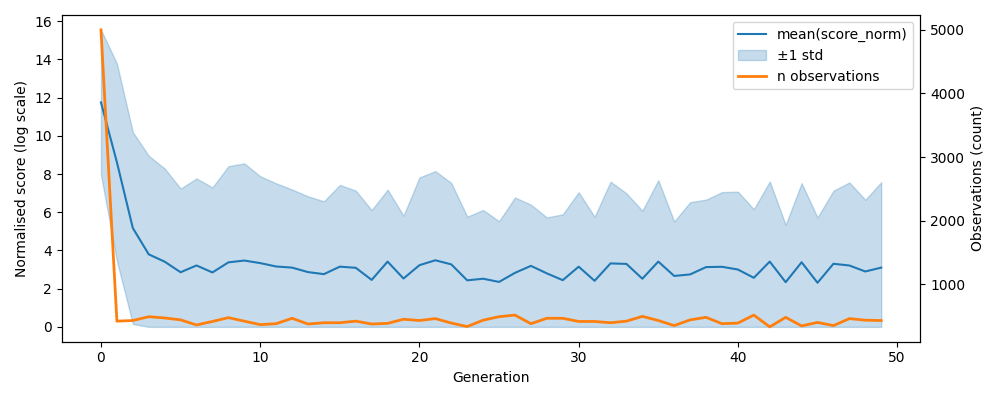

Data behind this chart, as committed beside it:
, gen, mean, std, n, lower, upper
0, 0, 11.75, 3.795, 5000, 7.954, 15.55
1, 1, 8.616, 5.161, 420, 3.455, 13.78
2, 2, 5.173, 5.018, 430, 0.1545, 10.19
3, 3, 3.795, 5.161, 490, 1e-12, 8.956
4, 4, 3.412, 4.877, 470, 1e-12, 8.289
5, 5, 2.859, 4.38, 440, 1e-12, 7.239
6, 6, 3.214, 4.556, 360, 1e-12, 7.77
7, 7, 2.848, 4.449, 415, 1e-12, 7.298
8, 8, 3.376, 5.032, 475, 1e-12, 8.408
9, 9, 3.471, 5.086, 420, 1e-12, 8.557
10, 10, 3.338, 4.545, 365, 1e-12, 7.883
11, 11, 3.16, 4.351, 380, 1e-12, 7.512
12, 12, 3.101, 4.089, 465, 1e-12, 7.191
13, 13, 2.867, 3.967, 375, 1e-12, 6.834
14, 14, 2.759, 3.811, 395, 1e-12, 6.57
15, 15, 3.151, 4.276, 395, 1e-12, 7.427
16, 16, 3.092, 4.038, 420, 1e-12, 7.13
17, 17, 2.458, 3.653, 375, 1e-12, 6.111
18, 18, 3.415, 3.766, 385, 1e-12, 7.181
19, 19, 2.531, 3.289, 450, 1e-12, 5.819
20, 20, 3.229, 4.593, 430, 1e-12, 7.822
21, 21, 3.485, 4.664, 460, 1e-12, 8.15
22, 22, 3.271, 4.261, 390, 1e-12, 7.532
23, 23, 2.435, 3.333, 335, 1e-12, 5.768
24, 24, 2.521, 3.595, 435, 1e-12, 6.116
25, 25, 2.352, 3.177, 490, 1e-12, 5.529
26, 26, 2.827, 3.947, 515, 1e-12, 6.774
27, 27, 3.193, 3.202, 380, 1e-12, 6.395
28, 28, 2.801, 2.928, 465, 1e-12, 5.729
29, 29, 2.444, 3.444, 465, 1e-12, 5.888
30, 30, 3.15, 3.897, 415, 1e-12, 7.047
31, 31, 2.411, 3.349, 415, 1e-12, 5.76
32, 32, 3.321, 4.277, 395, 1e-12, 7.599
33, 33, 3.295, 3.695, 420, 1e-12, 6.99
34, 34, 2.52, 3.558, 495, 1e-12, 6.078
35, 35, 3.417, 4.257, 430, 1e-12, 7.674
36, 36, 2.665, 2.849, 350, 1e-12, 5.514
37, 37, 2.745, 3.781, 440, 1e-12, 6.526
38, 38, 3.129, 3.531, 480, 1e-12, 6.66
39, 39, 3.144, 3.907, 380, 1e-12, 7.052
40, 40, 3.001, 4.072, 390, 1e-12, 7.074
41, 41, 2.568, 3.59, 515, 1e-12, 6.158
42, 42, 3.416, 4.192, 330, 1e-12, 7.608
43, 43, 2.338, 2.999, 480, 1e-12, 5.337
44, 44, 3.382, 4.137, 345, 1e-12, 7.519
45, 45, 2.309, 3.416, 400, 1e-12, 5.725
46, 46, 3.302, 3.821, 350, 1e-12, 7.123
47, 47, 3.212, 4.344, 460, 1e-12, 7.557
48, 48, 2.899, 3.752, 435, 1e-12, 6.652
49, 49, 3.101, 4.467, 430, 1e-12, 7.568
